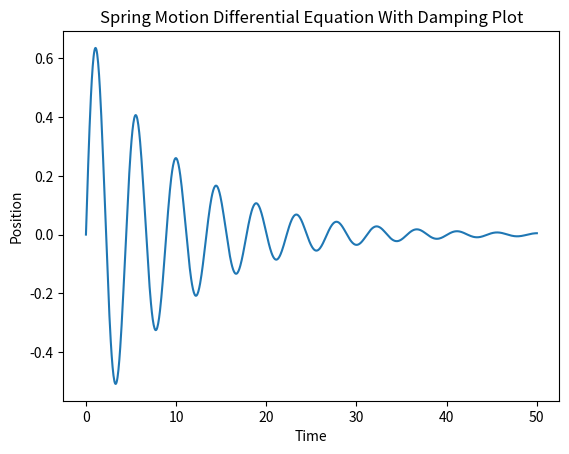

Write Python code to recreate this figure.
# Dependencies
from scipy.integrate import solve_ivp
import numpy as np
import matplotlib.pyplot as plt

# Initial variables
t = np.linspace(0, 50, 1000) # Time array
p = 2.0  # Spring constant
x0 = 0 # Initial position
v0 = 1 # Initial velocity
b = 0.2 # Damping coefficient

# Spring DE
def equation(t, y):
    x, v = y
    return [v, (-p * x - b * v)]

# Solve spring DE
solution = solve_ivp(equation, [t[0], t[-1]], [x0, v0], t_eval=t)

# Plot solution
plt.plot(t, solution.y[0])
plt.title('Spring Motion Differential Equation With Damping Plot')
plt.xlabel('Time')
plt.ylabel('Position')
plt.show()
